Image classification data set "augmented_dataset" (NamanGandhi2005/Ultra-fruit-analyser on GitHub). Class labels (21): apple stage 1, apple stage 2, apple stage 3, banana stage 1, banana stage 2, banana stage 3, banana stage 4, banana stage 5, banana stage 6, banana stage 7, banana stage 8, banana stage 9, mango stage 1, mango stage 2, mango stage 3, mango stage 4, orange stage 1, orange stage 2, orange stage 3, orange stage 4, orange stage 5.

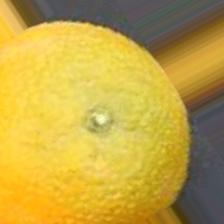
Label: orange stage 3

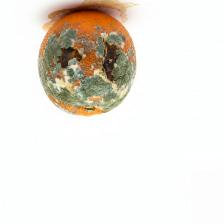
Label: orange stage 5

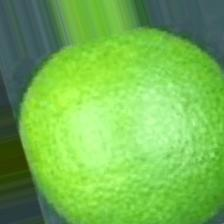
Label: orange stage 1

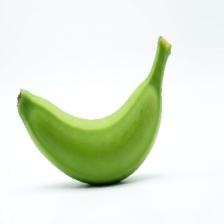
Label: banana stage 1

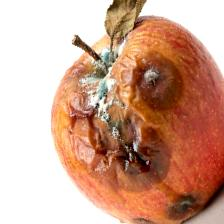
Label: apple stage 3

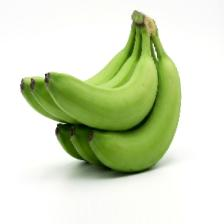
Label: banana stage 2
